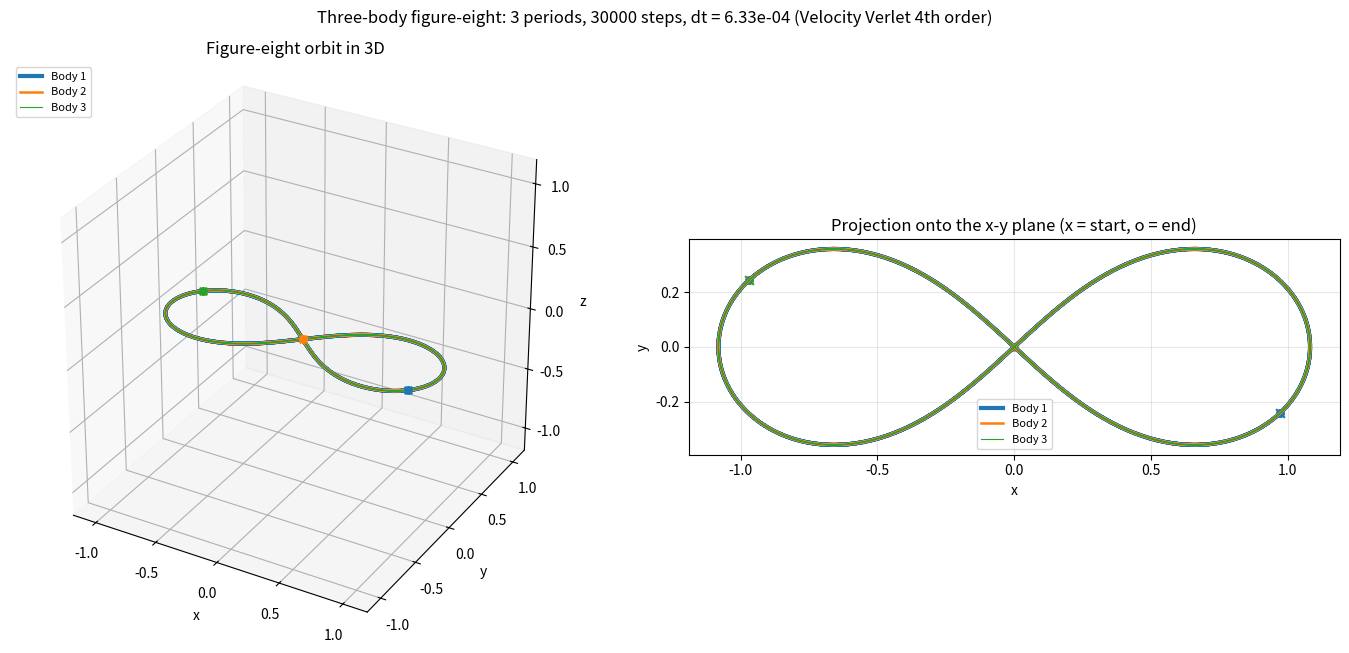

Reproduce this figure in Python.
# Imports
import matplotlib.pyplot as plt
import numpy as np
import random as rnd

# Randomisation Seed
seed = 256
rnd.seed(seed)

# Constants
G_const = 6.67e-11
yoshida_x0 = -(2**(1/3))/(2-(2**(1/3)))
yoshida_x1 = (1/(2-(2**(1/3))))

"""
Creating helper functions to help with force evaluation later.
"""

# Find Euclidian distance between two bodies
# obj_a – object i with accessible properties
# obj_b - object j with accessible properties
def euclidian_distance(obj_a, obj_b):
    return np.linalg.norm(obj_a.r - obj_b.r)

# Find initial velocity
# obj – individual object with accessible properties
# G – constant of gravitational attraction
# distance – previously found Euclidian distance
def vel_init(obj, G, distance):
    return rnd.random() * np.sqrt((G*obj.m) / distance)  # random variable in the beginning is used to create random orbit eccentricities (no ejection)

# Get a perpendicular vector
def get_perpendicular(v):
    x, y, z = v
    if x != 0 or y != 0:
        perp = np.array([-y, x, 0.0], dtype=float)
    else:
        perp = np.array([0.0, 1.0, 0.0], dtype=float)

    return perp

# Find velocity direction
# Essentially convert scalar velocity into vector velocity
# obj_a – object i with accessible properties
# obj_b - object j with accessible properties
# distance – previously found Euclidian distance
# v – scalar velocity
def vel_direction(obj_a, obj_b, distance, v):
    radius_vector = obj_b.r - obj_a.r
    perp_vector = get_perpendicular(radius_vector)
    unit_perp_vector = perp_vector / np.linalg.norm(perp_vector)    # normalise by its own length

    return v * unit_perp_vector


# Compute Gravitational Acceleration of All Bodies acting on i
# G – the constant of gravitational attraction
# bod_obj – a list of stellar bodies represented as objects.
#           Contains objects themselves. Allows to access
#           individual parameters such as: mass, initial velocity,
#           and initial displacement.
# e – softening factor to prevent division by 0 errors in case
#     the bodies get too close.
def acc(G, bod_obj, e):
    N = len(bod_obj)    
    accelerations = [np.zeros(3) for _ in range(N)]     # initialise an array to hold acceleration vectors for all bodies

    # Sigma operation
    # Loop over every body i
    for i in range(N):
        a_i = np.zeros(3)   # net acceleration vector on body i

        # Sum gravitational pull from every other body j
        for j in range(N):
            if i == j:
                continue    # idiot-proofing self-interaction

            # Compute displacement from i to j
            r_ij = bod_obj[i].r - bod_obj[j].r

            # Scalar distance squared
            dist_sq = np.sum(r_ij**2)

            # Denominator with softening factor
            denominator = (dist_sq + e**2)**1.5

            # Add the j-body contribution
            a_i += bod_obj[j].m * (r_ij / denominator)

        # Apply -G and store the net acceleration for body i
        accelerations[i] = -G * a_i

    return accelerations


"""
Creating a Velocity Verlet 4th Order Script.
It consists of the acceleration, displacement and velocity computations.

The detailed description of the algorithm will be provided later down below.
"""

# Compute Displacement of an individual body
# obj – individual object with accessible properties
# t – current timestep
def displ_vv_4(obj, t):
    return obj.r + obj.v*t + (0.5*obj.a*(t**2))

# Compute Velocity of an individual body
# obj – individual object with accessible properties
# t – current timestep
# a_old – old acceleration of the body
def vel_vv_4(obj, t, a_old):
    return obj.v + 0.5*(a_old+obj.a)*t

# Run Velocity Verlet (4th order, Yoshida composition of three 2nd order steps)
# bod_obj – a list of stellar bodies represented as objects.
#           Contains objects themselves. Allows to access
#           individual parameters such as: mass, initial velocity,
#           and initial displacement.
# G – the constant of gravitational attraction
# e – softening factor to prevent division by 0 errors in case
#     the bodies get too close.
# dt – timestep of the simulation
# n_steps – number of timesteps to take
# NB: the initial conditions (r, v, m) must be set on every body before calling this.
def run_vv_4(bod_obj, G, e, dt, n_steps):
    weights = (yoshida_x1, yoshida_x0, yoshida_x1)    # sub-step sizes as fractions of dt (they sum to 1)

    # Initial accelerations of all bodies
    for obj, a in zip(bod_obj, acc(G, bod_obj, e)):
        obj.a = a

    # Start the clock of the simulated Universe
    for step in range(n_steps):
        # Yoshida sub-steps: each one is a full Velocity Verlet step of size w*dt
        for w in weights:
            h = w * dt

            a_old = [obj.a for obj in bod_obj]    # accelerations before the move

            # Move ALL bodies first (new displacement)
            for obj in bod_obj:
                obj.r = displ_vv_4(obj, h)

            # Re-evaluate the forces once for the whole system (new acceleration)
            for obj, a in zip(bod_obj, acc(G, bod_obj, e)):
                obj.a = a

            # Update ALL velocities with the average of old and new acceleration
            for obj, a_prev in zip(bod_obj, a_old):
                obj.v = vel_vv_4(obj, h, a_prev)


"""
Experiment 1: the three-body figure-eight choreography (28/10/26).

Setup:
    - three equal masses chasing each other along a single figure-eight curve
      (Moore 1993; proven to exist by Chenciner & Montgomery 2000)
    - initial conditions from Simo's high-precision values, in natural units G = m = 1
    - no softening: the bodies never come close, and softening would perturb the orbit
    - integrated with run_vv_4 (Velocity Verlet 4th order)

Time control:
    - the total simulated time is a whole number of orbital periods
    - dt is dictated by the number of timesteps: dt = t_total / n_steps
    - frames are computed separately: one trajectory point is stored every
      steps_per_frame = n_steps / n_frames steps
No energy tracking yet; the output is the trajectories plus the closure error after the run.
"""


# A minimal body: mass, displacement, velocity and acceleration
class Body:
    def __init__(self, m, r, v):
        self.m = m
        self.r = np.array(r, dtype=float)
        self.v = np.array(v, dtype=float)
        self.a = np.zeros(3)


# Experiment parameters (natural units: G = 1, m = 1)
G_nat = 1.0     # gravitational constant in natural units
e_soft = 0.0    # softening length (switched off, see docstring)
T_period = 6.3259093     # period of the figure-eight orbit
n_periods = 3   # number of full orbits to simulate
n_steps = 30000     # total number of timesteps (dictates dt)
n_frames = 1500     # number of stored trajectory points (independent of dt)

# Derived time quantities
t_total = n_periods * T_period
dt = t_total / n_steps
assert n_steps % n_frames == 0, "n_steps must be divisible by n_frames"
steps_per_frame = n_steps // n_frames

# Initial conditions (body 2 sits at the centre of the eight, bodies 1 and 3 mirror each other)
r1 = [0.97000436, -0.24308753, 0.0]
v2 = [-0.93240737, -0.86473146, 0.0]
v13 = [-0.5 * v2[0], -0.5 * v2[1], 0.0]     # v1 = v3 = -v2 / 2, so the total momentum is zero

bodies = [
    Body(1.0, r1, v13),
    Body(1.0, [0.0, 0.0, 0.0], v2),
    Body(1.0, [-r1[0], -r1[1], 0.0], v13),
]
r_start = [b.r.copy() for b in bodies]

print(f"t_total = {t_total:.4f} ({n_periods} periods), n_steps = {n_steps}, dt = {dt:.3e}")
print(f"n_frames = {n_frames}, steps_per_frame = {steps_per_frame}")

# Run the simulation, recording the displacement of every body once per frame
trajectories = [[b.r.copy()] for b in bodies]
for _ in range(n_frames):
    run_vv_4(bodies, G_nat, e_soft, dt, steps_per_frame)
    for k, b in enumerate(bodies):
        trajectories[k].append(b.r.copy())

trajectories = np.array(trajectories)       # shape: (N bodies, n_frames + 1, 3)

# Closure check: after a whole number of periods every body should be back where it started
for k, b in enumerate(bodies):
    print(f"body {k + 1}: closure error |r(T) - r(0)| = {np.linalg.norm(b.r - r_start[k]):.3e}")
print(f"max |z| over the run = {np.abs(trajectories[:, :, 2]).max():.3e} (the orbit is planar)")

# Plots
colours = plt.cm.tab10(np.arange(3))
line_widths = [3.0, 1.8, 0.8]      # all three bodies share one curve, so decreasing widths keep each one visible
fig = plt.figure(figsize=(14, 6.5))

# 3D view
ax3d = fig.add_subplot(1, 2, 1, projection="3d")
for k in range(len(bodies)):
    x, y, z = trajectories[k].T
    ax3d.plot(x, y, z, color=colours[k], lw=line_widths[k], label=f"Body {k + 1}")
    ax3d.scatter(x[0], y[0], z[0], color=colours[k], marker="x", s=30)
    ax3d.scatter(x[-1], y[-1], z[-1], color=colours[k], s=30)

lim = 1.1 * np.abs(trajectories).max()
ax3d.set_xlim(-lim, lim)
ax3d.set_ylim(-lim, lim)
ax3d.set_zlim(-lim, lim)
ax3d.set_box_aspect((1, 1, 1))
ax3d.set_xlabel("x")
ax3d.set_ylabel("y")
ax3d.set_zlabel("z")
ax3d.set_title("Figure-eight orbit in 3D")
ax3d.legend(fontsize=8, loc="upper left")

# Top-down projection (x-y plane)
ax2d = fig.add_subplot(1, 2, 2)
for k in range(len(bodies)):
    x, y, _ = trajectories[k].T
    ax2d.plot(x, y, color=colours[k], lw=line_widths[k], label=f"Body {k + 1}")
    ax2d.scatter(x[0], y[0], color=colours[k], marker="x", s=40)
    ax2d.scatter(x[-1], y[-1], color=colours[k], s=30)
ax2d.set_aspect("equal")
ax2d.set_xlabel("x")
ax2d.set_ylabel("y")
ax2d.set_title("Projection onto the x-y plane (x = start, o = end)")
ax2d.grid(alpha=0.3)
ax2d.legend(fontsize=8)

fig.suptitle(f"Three-body figure-eight: {n_periods} periods, {n_steps} steps, "
             f"dt = {dt:.2e} (Velocity Verlet 4th order)")
plt.tight_layout()
plt.show()
